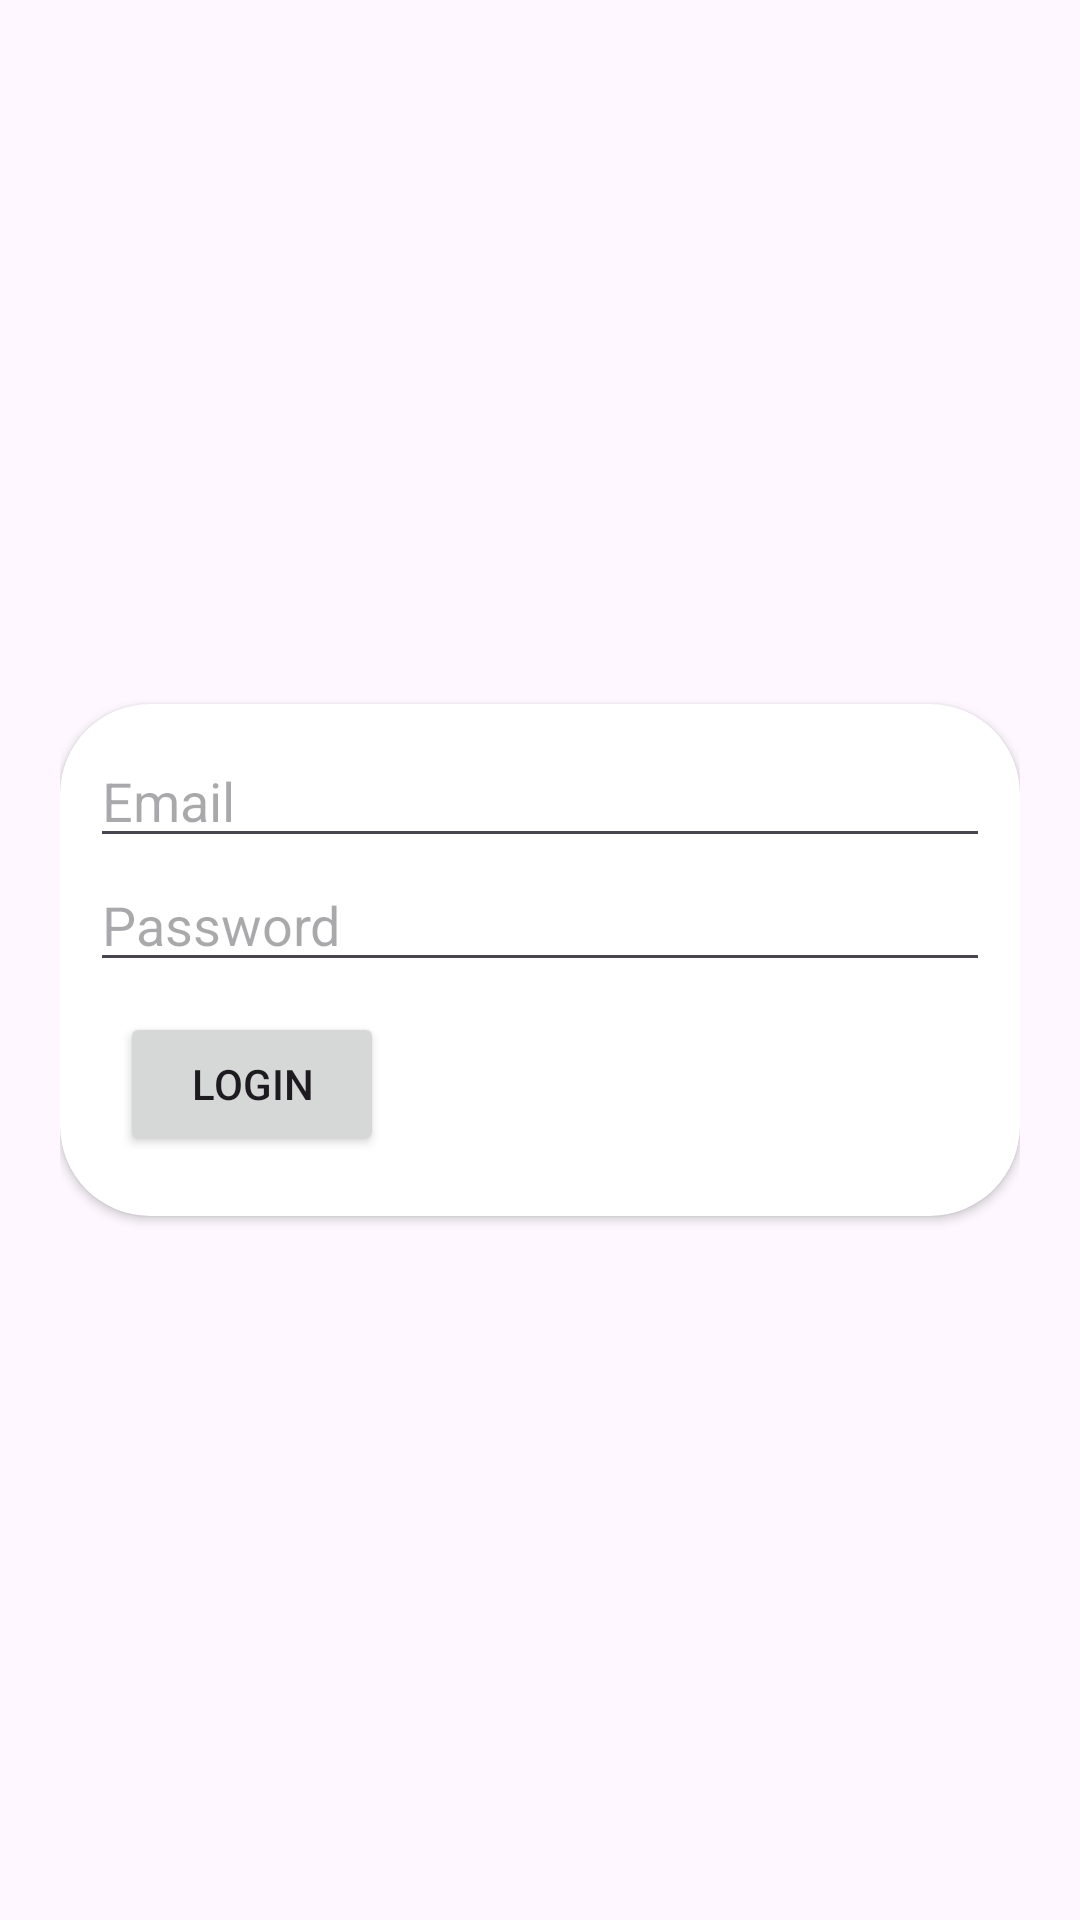

Here is an Android app screen rendered from its layout file. Give the layout XML and the strings, colors and styles it references.
<!-- AndroidManifest.xml: application theme Theme.PracticaFundAndroid -->
<!-- res/layout/activity_main.xml -->
<?xml version="1.0" encoding="utf-8"?>
<FrameLayout xmlns:android="http://schemas.android.com/apk/res/android"
    xmlns:tools="http://schemas.android.com/tools"
    android:layout_width="match_parent"
    android:layout_height="match_parent"
    xmlns:app="http://schemas.android.com/apk/res-auto"
    android:layout_gravity="center"
    android:orientation="vertical"
    android:padding="20dp"
    tools:context=".MainActivity"
    android:background="@mipmap/fondodragonball">


    <androidx.cardview.widget.CardView
        android:id="@+id/cardView"
        android:layout_width="match_parent"
        android:layout_height="wrap_content"
        android:layout_gravity="center"
        app:cardCornerRadius="30dp"

        >

        <LinearLayout
            android:layout_width="match_parent"
            android:layout_height="wrap_content"
            android:orientation="vertical"
            android:padding="10dp">

            <EditText
                android:id="@+id/emailEditText"
                android:layout_width="match_parent"
                android:layout_height="wrap_content"
                android:hint="Email"
                android:inputType="textEmailAddress" />

            <EditText
                android:id="@+id/passwordEditText"
                android:layout_width="match_parent"
                android:layout_height="wrap_content"
                android:hint="Password"
                android:inputType="textPassword" />


            <Button
                android:id="@+id/loginButton"
                android:layout_width="wrap_content"
                android:layout_height="wrap_content"
                android:layout_margin="10dp"
                android:text="Login" />
        </LinearLayout>

    </androidx.cardview.widget.CardView>

</FrameLayout>
<!-- resources referenced by this layout -->
<resources>
  <style name="Theme.PracticaFundAndroid" parent="Base.Theme.PracticaFundAndroid" />
  <style name="Base.Theme.PracticaFundAndroid" parent="Theme.Material3.DayNight.NoActionBar">
          
          
      </style>
</resources>
